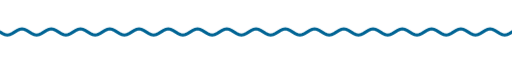
t = 0.00 s
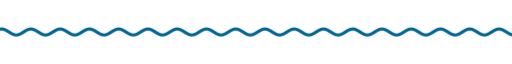
t = 1.67 s
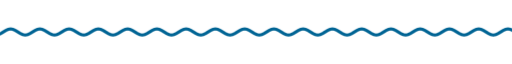
t = 3.33 s
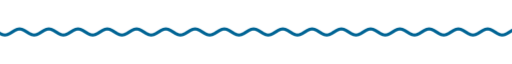
t = 5.00 s
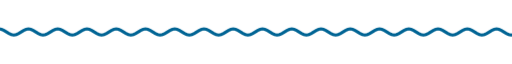
t = 6.67 s
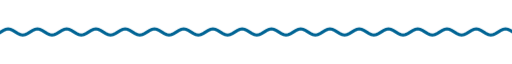
t = 8.33 s

The animated SVG that drew these frames (rendered in a browser with its animation timeline set to each time). Animation: 9 CSS @keyframes rules; frames cover the first 8.33 s, repeats indefinitely.

<svg xmlns="http://www.w3.org/2000/svg" xmlns:xlink="http://www.w3.org/1999/xlink" width="840" height="28" viewBox="0 0 840 28" role="img" aria-label="divider"><title>divider</title><style>text{font-family:G,R,'Google Sans','Segoe UI',Roboto,sans-serif;font-variation-settings:'ROND' 100}
.up{animation:up .8s cubic-bezier(.05,.7,.1,1) both}
.pop{transform-box:fill-box;transform-origin:center;animation:pop .6s cubic-bezier(.34,1.56,.64,1) both}
.fade{animation:fade .9s ease both}
.spin{transform-box:fill-box;transform-origin:center;animation:spin 40s linear infinite}
.spin-r{transform-box:fill-box;transform-origin:center;animation:spin 28s linear infinite reverse}
.bob{transform-box:fill-box;transform-origin:center;animation:bob 7s ease-in-out infinite}
.grow{transform-box:fill-box;transform-origin:left center;animation:grow 1.1s cubic-bezier(.2,0,0,1) both}
.wght{animation:wght 1.6s cubic-bezier(.2,0,0,1) .2s both}
.wave{animation:wave 2.4s linear infinite}
.blink{animation:blink 1s step-end infinite}
@keyframes blink{50%{opacity:0}}
@keyframes up{from{opacity:0;transform:translateY(14px)}to{opacity:1;transform:none}}
@keyframes pop{from{opacity:0;transform:scale(.6)}to{opacity:1;transform:scale(1)}}
@keyframes fade{from{opacity:0}to{opacity:1}}
@keyframes spin{to{transform:rotate(360deg)}}
@keyframes bob{0%,100%{transform:translateY(0) rotate(0)}50%{transform:translateY(-10px) rotate(12deg)}}
@keyframes grow{from{transform:scaleX(0)}to{transform:scaleX(1)}}
@keyframes wght{from{font-variation-settings:'ROND' 100,'wght' 400}to{font-variation-settings:'ROND' 100,'wght' 760}}
@keyframes wave{from{transform:translateX(0)}to{transform:translateX(-48px)}}
@media (prefers-reduced-motion:reduce){*{animation:none!important}}</style><clipPath id="w"><rect x="0" y="0" width="840" height="28"/></clipPath><g clip-path="url(#w)"><path class="wave" d="M0 14.0 L4 16.5 L8 18.3 L12 19.0 L16 18.3 L20 16.5 L24 14.0 L28 11.5 L32 9.7 L36 9.0 L40 9.7 L44 11.5 L48 14.0 L52 16.5 L56 18.3 L60 19.0 L64 18.3 L68 16.5 L72 14.0 L76 11.5 L80 9.7 L84 9.0 L88 9.7 L92 11.5 L96 14.0 L100 16.5 L104 18.3 L108 19.0 L112 18.3 L116 16.5 L120 14.0 L124 11.5 L128 9.7 L132 9.0 L136 9.7 L140 11.5 L144 14.0 L148 16.5 L152 18.3 L156 19.0 L160 18.3 L164 16.5 L168 14.0 L172 11.5 L176 9.7 L180 9.0 L184 9.7 L188 11.5 L192 14.0 L196 16.5 L200 18.3 L204 19.0 L208 18.3 L212 16.5 L216 14.0 L220 11.5 L224 9.7 L228 9.0 L232 9.7 L236 11.5 L240 14.0 L244 16.5 L248 18.3 L252 19.0 L256 18.3 L260 16.5 L264 14.0 L268 11.5 L272 9.7 L276 9.0 L280 9.7 L284 11.5 L288 14.0 L292 16.5 L296 18.3 L300 19.0 L304 18.3 L308 16.5 L312 14.0 L316 11.5 L320 9.7 L324 9.0 L328 9.7 L332 11.5 L336 14.0 L340 16.5 L344 18.3 L348 19.0 L352 18.3 L356 16.5 L360 14.0 L364 11.5 L368 9.7 L372 9.0 L376 9.7 L380 11.5 L384 14.0 L388 16.5 L392 18.3 L396 19.0 L400 18.3 L404 16.5 L408 14.0 L412 11.5 L416 9.7 L420 9.0 L424 9.7 L428 11.5 L432 14.0 L436 16.5 L440 18.3 L444 19.0 L448 18.3 L452 16.5 L456 14.0 L460 11.5 L464 9.7 L468 9.0 L472 9.7 L476 11.5 L480 14.0 L484 16.5 L488 18.3 L492 19.0 L496 18.3 L500 16.5 L504 14.0 L508 11.5 L512 9.7 L516 9.0 L520 9.7 L524 11.5 L528 14.0 L532 16.5 L536 18.3 L540 19.0 L544 18.3 L548 16.5 L552 14.0 L556 11.5 L560 9.7 L564 9.0 L568 9.7 L572 11.5 L576 14.0 L580 16.5 L584 18.3 L588 19.0 L592 18.3 L596 16.5 L600 14.0 L604 11.5 L608 9.7 L612 9.0 L616 9.7 L620 11.5 L624 14.0 L628 16.5 L632 18.3 L636 19.0 L640 18.3 L644 16.5 L648 14.0 L652 11.5 L656 9.7 L660 9.0 L664 9.7 L668 11.5 L672 14.0 L676 16.5 L680 18.3 L684 19.0 L688 18.3 L692 16.5 L696 14.0 L700 11.5 L704 9.7 L708 9.0 L712 9.7 L716 11.5 L720 14.0 L724 16.5 L728 18.3 L732 19.0 L736 18.3 L740 16.5 L744 14.0 L748 11.5 L752 9.7 L756 9.0 L760 9.7 L764 11.5 L768 14.0 L772 16.5 L776 18.3 L780 19.0 L784 18.3 L788 16.5 L792 14.0 L796 11.5 L800 9.7 L804 9.0 L808 9.7 L812 11.5 L816 14.0 L820 16.5 L824 18.3 L828 19.0 L832 18.3 L836 16.5 L840 14.0 L844 11.5 L848 9.7 L852 9.0 L856 9.7 L860 11.5 L864 14.0 L868 16.5 L872 18.3 L876 19.0 L880 18.3 L884 16.5 L888 14.0 L892 11.5 L896 9.7 L900 9.0 L904 9.7 L908 11.5 L912 14.0 L916 16.5 L920 18.3 L924 19.0 L928 18.3 L932 16.5 L936 14.0" fill="none" stroke="#006494" stroke-width="5" stroke-linecap="round"/></g></svg>
